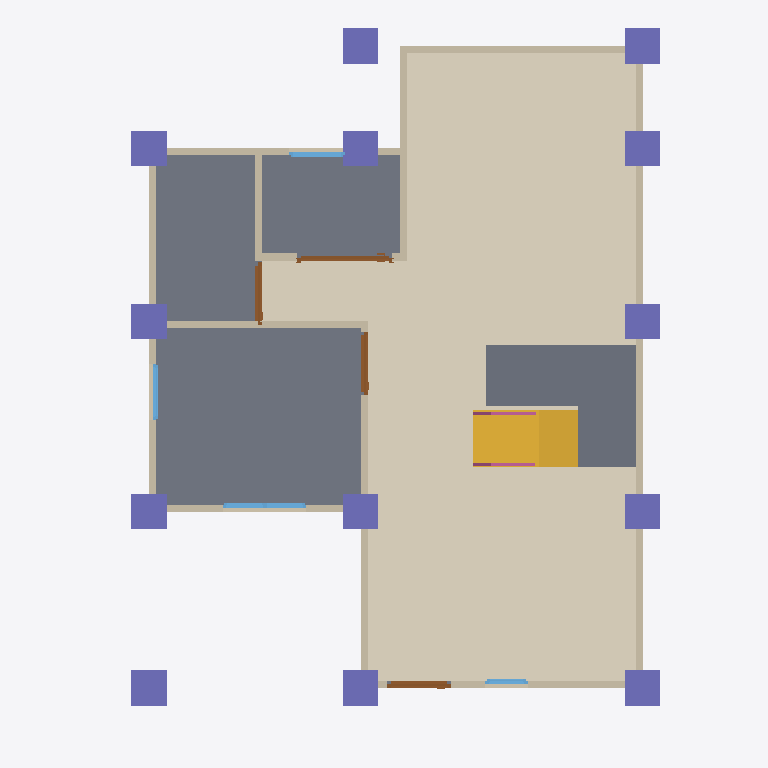
Plan cut of the same IFC building model at storey 'GF' (level 0.00 m, cut at 1.40 m), seen from above with north up, elements coloured by IFC class: 13 walls (beige), 13 columns (violet), 4 doors (brown), 4 windows (light blue), 3 slabs (grey), 2 railings (pink), 1 covering (cream), 1 stair flight (yellow). Cut surfaces are drawn darker.
Extent 10.0 m × 10.1 m × 7.1 m (x, y, z). Storeys (3): GF at 0.00 m; 2F at 3.00 m; 3F at 6.00 m. Elements (108): 27 IfcWall, 25 IfcColumn, 15 IfcBeam, 12 IfcRailing, 10 IfcDoor, 9 IfcWindow, 6 IfcSlab, 2 IfcStairFlight, 1 IfcCovering, 1 IfcRoof.

HEADER;
FILE_DESCRIPTION(('ViewDefinition[DesignTransferView]'),'2;1');
FILE_NAME('s05-activity.ifc','2026-10-07T15:25:58+08:00',(''),(''),'IfcOpenShell 0.8.5-post1','Bonsai 0.8.5-post1','Nobody');
FILE_SCHEMA(('IFC4'));
ENDSEC;
DATA;
#1=IFCPROJECT('3ufQP3VuL4r8m9RutcqriM',$,'My Project',$,$,$,$,(#10,#22),#5);
#27=IFCSITE('3QSNC82VzCNfLdRfR6tsbi',$,'My Site',$,$,#50,$,$,$,$,$,$,$,$);
#33=IFCBUILDING('0Z7m3Q_1j0IAB5Ugly2sao',$,'My Building',$,$,#56,$,$,$,$,$,$);
#39=IFCBUILDINGSTOREY('1Qv3LR24X4U8vD2774J9KJ',$,'2F',$,$,#9112,$,$,$,$);
#63=IFCBUILDINGSTOREY('0OFlG51oL0hB5g92_9yYL1',$,'GF',$,$,#9349,$,$,$,$);
#8903=IFCBUILDINGSTOREY('0v0PacWWH3TOH3gN6XfnTj',$,'3F',$,$,#9434,$,$,$,$);
#9478=IFCCOVERING('3fqRQ8nJbFffkFGZAKQNpT',$,'Covering',$,$,#9502,#9492,$,$);
#1136=IFCSLAB('13YpzwqrjCPwLFtChhc_jV',$,'Slab',$,$,#9419,#1151,$,$);
#9704=IFCSLAB('01bhkUPcn0QA$rGY2rvT1h',$,'Slab',$,$,#9731,#9719,$,$);
#10552=IFCSLAB('0wPjTwjNPCThs9XUoNqGts',$,'Slab',$,$,#10624,#10567,$,$);
#9549=IFCSTAIRFLIGHT('3crfl1uDL2Cvx_kXycvOSg',$,'StairFlight',$,$,#9697,#9558,$,8,7,0.22499999403953552,0.25,.STRAIGHT.);
#167=IFCWALL('3XRb9zqof54vEdlvzCRzPX',$,'Wall',$,$,#9354,#173,$,$);
#267=IFCWALL('0eGdITLCvCvgv_o53iIgXA',$,'Wall',$,$,#9374,#273,$,$);
#192=IFCWALL('1Mko1cLtb9Chd07uXJWswJ',$,'Wall',$,$,#9364,#198,$,$);
#645=IFCWALL('3z5od1QOP1h9CVn95K85By',$,'Wall',$,$,#9394,#651,$,$);
#13005=IFCCOLUMN('1GjOmTtsjAnhFLUAbmx8fY',$,'Column',$,$,#13051,#13016,$,$);
#11796=IFCCOLUMN('3efJIO5L51LvOM60lTpNbc',$,'Column',$,$,#11804,#11808,$,$);
#11819=IFCCOLUMN('1j9D05kqf2yf3kB0ScQGLq',$,'Column',$,$,#11826,#11830,$,$);
#11841=IFCCOLUMN('1f3W82eor6M8_TWtC_iTvU',$,'Column',$,$,#11848,#11852,$,$);
#11863=IFCCOLUMN('2T6gPJtX9DuP1aj5bkcgyM',$,'Column',$,$,#11870,#11874,$,$);
#11885=IFCCOLUMN('0XPwyO5NbDzh6mUcNB$_n1',$,'Column',$,$,#11892,#11896,$,$);
#11907=IFCCOLUMN('3p27lHSaPF3O8XhfhxtpZ7',$,'Column',$,$,#11955,#11918,$,$);
#12108=IFCCOLUMN('2xFmzZPDP2Pv85yrxUBpOf',$,'Column',$,$,#12134,#12119,$,$);
#242=IFCWALL('022htayl13lPkdbDmXqZCN',$,'Wall',$,$,#9359,#248,$,$);
#12000=IFCCOLUMN('22WPuJNXrEfvmDUiIBt9T3',$,'Column',$,$,#12070,#12011,$,$);
#12022=IFCCOLUMN('29v1QeuTn9nh6a8o_kaTDl',$,'Column',$,$,#12075,#12033,$,$);
#12044=IFCCOLUMN('2_lU$o$fL9u9uIum_PnF1F',$,'Column',$,$,#12080,#12055,$,$);
#12135=IFCCOLUMN('2SfqaW35bEnQMmoZRafEWr',$,'Column',$,$,#12161,#12146,$,$);
#12081=IFCCOLUMN('3X$AbVo5LAwgp6BIWyv9cP',$,'Column',$,$,#12107,#12092,$,$);
#127=IFCWALL('3HWQBF7eX4AR2RJ1ZZOKUs',$,'Wall',$,$,#9414,#135,$,$);
#317=IFCWALL('2t7g$42pL9Hv$RdEZW8WVX',$,'Wall',$,$,#9384,#323,$,$);
#292=IFCWALL('0$AQUlkWP4BOriUI_S_a6O',$,'Wall',$,$,#9379,#298,$,$);
#620=IFCWALL('1v4qDUfnL12PbZlxsgvYrR',$,'Wall',$,$,#9389,#626,$,$);
#755=IFCWALL('3pnmw3qLj4rQYA4Fh_5bo0',$,'Wall',$,$,#9399,#761,$,$);
#217=IFCWALL('3RWyptmD50uwdxKlDHM$qJ',$,'Wall',$,$,#9369,#223,$,$);
#825=IFCWALL('1En2X6Cmj50xphvYa3JubT',$,'Wall',$,$,#9404,#831,$,$);
#2139=IFCDOOR('1lESsv1KDF0g5Bhm71yTqF',$,'Door',$,$,#2354,#2149,$,2.0,1.3452966213226318,$,.SLIDING_TO_RIGHT.,$);
#1332=IFCDOOR('01sEsCRvv5a8iZvIHEcOkR',$,'Door',$,$,#1530,#1341,$,2.0,0.8999999761581421,$,.SINGLE_SWING_LEFT.,$);
#1639=IFCDOOR('37JIqlzXz5_fsyfaflHY_T',$,'Door',$,$,#1837,#1648,$,2.0,0.8999999761581421,$,.SINGLE_SWING_RIGHT.,$);
#1946=IFCDOOR('2uhO72BNPE8hIq1YFSF6eN',$,'Door',$,$,#3719,#1955,$,2.0,0.8999999761581421,$,$,$);
#2658=IFCWINDOW('2pIuUxxdL2H97ZqKeyCxcj',$,'Window',$,$,#3058,#2668,$,0.8999999761581421,1.186596155166626,$,.DOUBLE_PANEL_VERTICAL.,$);
#850=IFCWALL('0enpHj4bb0nPc1CHns5FCb',$,'Wall',$,$,#9409,#856,$,$);
#3140=IFCWINDOW('2tzFSjnF1CAQzqVinGjVaw',$,'Window',$,$,#3314,#3150,$,0.8999999761581421,0.8035352230072021,$,.SINGLE_PANEL.,$);
#3396=IFCWINDOW('032zQjO$P2KuddkcIAAsCx',$,'Window',$,$,#3600,#3406,$,0.8999999761581421,0.787175714969635,$,.SINGLE_PANEL.,$);
#2436=IFCWINDOW('0ZNvNzds18zwf0p1DJ$J2R',$,'Window',$,$,#3724,#2446,$,0.8999999761581421,0.6000000238418579,$,$,$);
#11180=IFCRAILING('3cg0OAVpHCHeEuO7wc42cv',$,'Railing',$,'FRAMELESS_PANEL',#11770,#11193,$,.USERDEFINED.);
#11060=IFCRAILING('1zmmIGPxz31eh6giDIXerk',$,'Railing',$,'FRAMELESS_PANEL',#11765,#11069,$,.USERDEFINED.);
ENDSEC;
